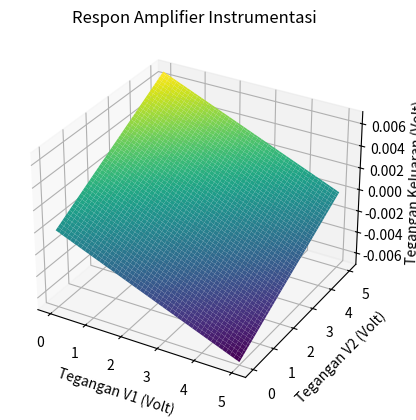

Recreate this plot in Python.
import numpy as np
import matplotlib.pyplot as plt

def instrumentation_amplifier(V1, V2, R1, R2, R3, R4):
    # Menghitung tegangan diferensial pada amplifier instrumen
    Vd = (V2 - V1)

    # Menghitung tegangan keluaran amplifier instrumen
    Vo = (2 * Vd) * (R2 + R4) / (R1 * R3 + R1 * R4 + R2 * R3 + R2 * R4)

    return Vo

# Contoh penggunaan
V1 = 1.0  # Tegangan pada input non-inverting
V2 = 2.0  # Tegangan pada input inverting
R1 = 470.0  # Resistor pada input non-inverting
R2 = 1000.0  # Resistor pada input inverting
R3 = 1000.0  # Resistor pada feedback
R4 = 1000.0  # Resistor pada feedback

output_voltage = instrumentation_amplifier(V1, V2, R1, R2, R3, R4)

print(f"Tegangan Keluaran Amplifier Instrumentasi: {output_voltage} Volt")

# Membuat grafik respons amplifier terhadap perubahan tegangan pada input
V1_values = np.linspace(0, 5, 100)
V2_values = np.linspace(0, 5, 100)

output_values = np.zeros((len(V1_values), len(V2_values)))

for i, V1_val in enumerate(V1_values):
    for j, V2_val in enumerate(V2_values):
        output_values[i, j] = instrumentation_amplifier(V1_val, V2_val, R1, R2, R3, R4)

# Plot 3D
fig = plt.figure()
ax = fig.add_subplot(111, projection='3d')
V1_mesh, V2_mesh = np.meshgrid(V1_values, V2_values)
ax.plot_surface(V1_mesh, V2_mesh, output_values.T, cmap='viridis')
ax.set_xlabel('Tegangan V1 (Volt)')
ax.set_ylabel('Tegangan V2 (Volt)')
ax.set_zlabel('Tegangan Keluaran (Volt)')
ax.set_title('Respon Amplifier Instrumentasi')
plt.show()
